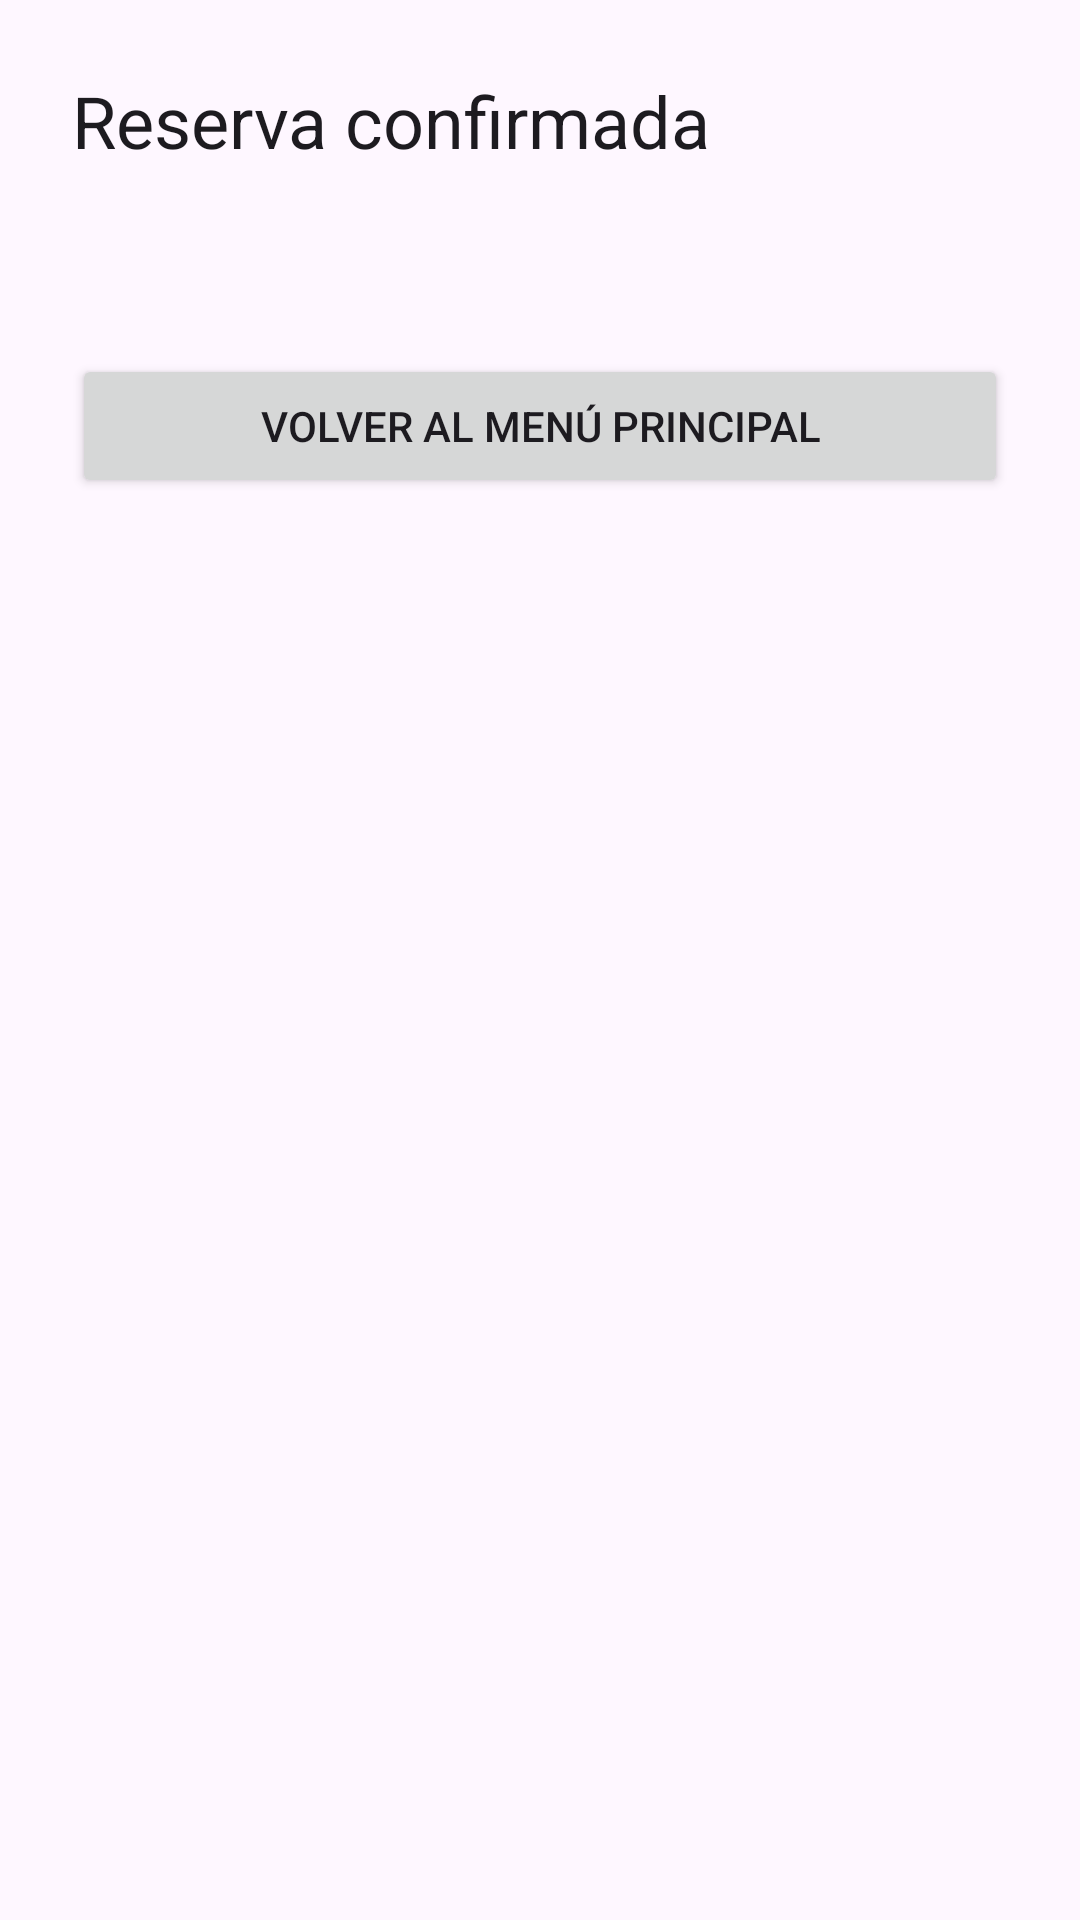

Reconstruct the res/layout file that produces this screen, plus the resources it refers to.
<!-- AndroidManifest.xml: application theme Theme.ReservasApp -->
<!-- res/layout/activity_confirmacion_reserva.xml -->
<?xml version="1.0" encoding="utf-8"?>
<LinearLayout xmlns:android="http://schemas.android.com/apk/res/android"
    android:layout_width="match_parent"
    android:layout_height="match_parent"
    android:gravity="center_horizontal"
    android:orientation="vertical"
    android:padding="24dp">

    <TextView
        android:id="@+id/tvTituloConfirmacion"
        android:layout_width="match_parent"
        android:layout_height="wrap_content"
        android:text="@string/titulo_confirmacion"
        android:textAppearance="@style/TextAppearance.Material3.HeadlineSmall" />

    <TextView
        android:id="@+id/tvDetalleConfirmacion"
        android:layout_width="match_parent"
        android:layout_height="wrap_content"
        android:layout_marginTop="16dp"
        android:textAppearance="@style/TextAppearance.Material3.BodyLarge" />

    <Button
        android:id="@+id/btnVolverMenu"
        android:layout_width="match_parent"
        android:layout_height="wrap_content"
        android:layout_marginTop="24dp"
        android:text="@string/volver_menu" />

</LinearLayout>
<!-- resources referenced by this layout -->
<resources>
  <string name="titulo_confirmacion">Reserva confirmada</string>
  <string name="volver_menu">Volver al menú principal</string>
  <style name="Theme.ReservasApp" parent="Theme.Material3.DayNight.NoActionBar">
          <item name="android:statusBarColor">?attr/colorPrimary</item>
          <item name="android:navigationBarColor">?attr/colorSurface</item>
          <item name="android:windowLightStatusBar" tools:targetApi="m">false</item>
      </style>
</resources>
